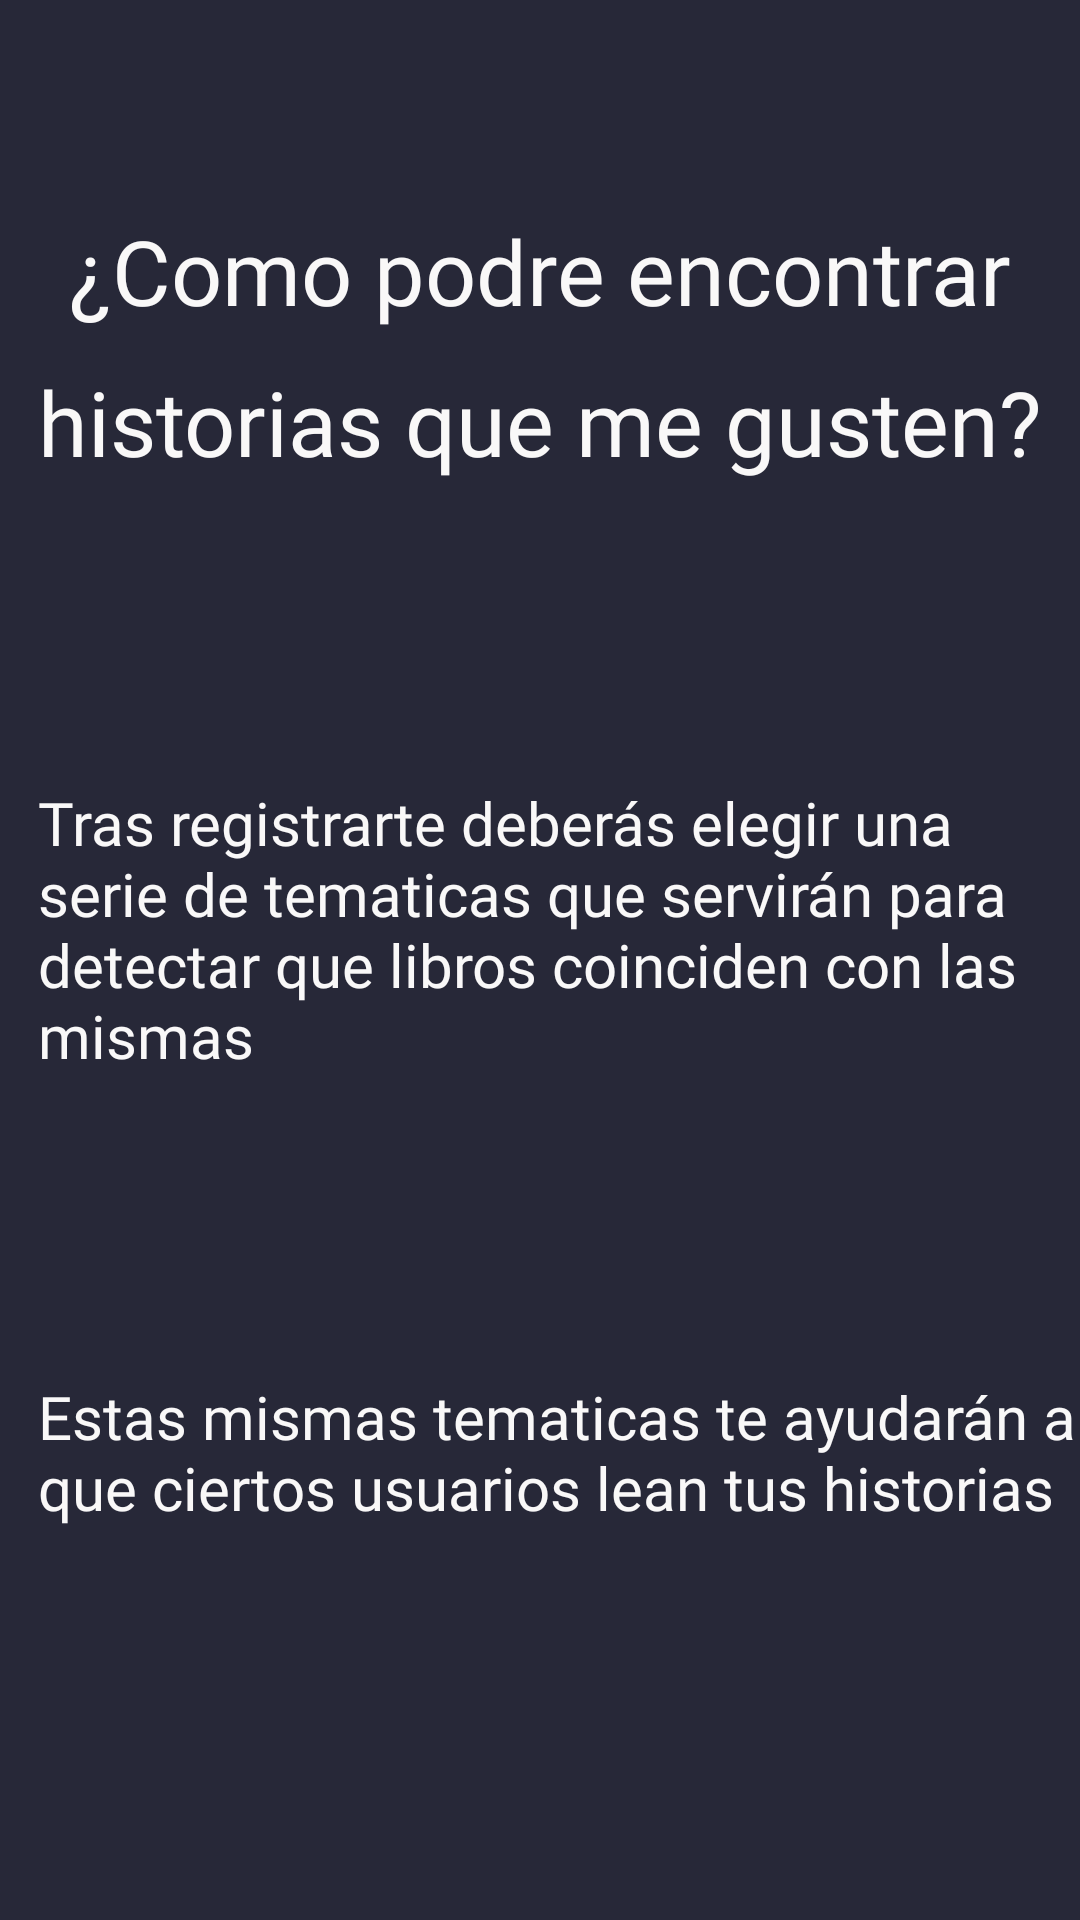

This screen was rendered from an Android layout file. Write that file and the resources it references.
<!-- AndroidManifest.xml: application theme Theme.StoryBites -->
<!-- res/layout/fragment_tutorial_second.xml -->
<?xml version="1.0" encoding="utf-8"?>
<androidx.constraintlayout.widget.ConstraintLayout xmlns:android="http://schemas.android.com/apk/res/android"
    xmlns:tools="http://schemas.android.com/tools"
    android:layout_width="match_parent"
    android:layout_height="match_parent"
    xmlns:app="http://schemas.android.com/apk/res-auto"
    android:background="@color/background"
    tools:context=".fragments.TutorialSecondFragment">

    <TextView
        android:id="@+id/tut_second_title"
        android:layout_width="wrap_content"
        android:layout_height="wrap_content"
        android:text="@string/tut_second_title"
        android:textColor="@color/white"
        android:textSize="30sp"
        android:layout_marginTop="70dp"
        android:fontFamily="@font/pango"
        app:layout_constraintStart_toStartOf="parent"

        app:layout_constraintEnd_toEndOf="parent"
        app:layout_constraintTop_toTopOf="parent"
        />

    <TextView
        android:id="@+id/tut_second_title_2"
        android:layout_width="wrap_content"
        android:layout_height="wrap_content"
        android:text="@string/tut_second_title_2"
        android:textColor="@color/white"
        android:textSize="30sp"
        android:layout_marginTop="10dp"
        android:fontFamily="@font/pango"
        app:layout_constraintStart_toStartOf="parent"

        app:layout_constraintEnd_toEndOf="parent"
        app:layout_constraintTop_toBottomOf="@id/tut_second_title"
        />

    <TextView
        android:id="@+id/tut_second_msg"
        android:layout_width="350dp"
        android:layout_height="wrap_content"
        android:text="@string/tut_second_msg"
        android:textColor="@color/white"
        android:textSize="20sp"
        android:layout_marginTop="100dp"
        android:fontFamily="@font/source_sans_pro"
        android:layout_marginStart="20dp"
        app:layout_constraintHorizontal_bias="0.76"
        app:layout_constraintStart_toStartOf="parent"
        app:layout_constraintEnd_toEndOf="parent"
        app:layout_constraintTop_toBottomOf="@id/tut_second_title_2"

        />

    <TextView
        android:id="@+id/tut_second_msg_2"
        android:layout_width="350dp"
        android:layout_height="wrap_content"
        android:layout_marginStart="20dp"
        app:layout_constraintHorizontal_bias="0.76"
        android:text="@string/tut_second_msg_2"
        android:textColor="@color/white"
        android:textSize="20sp"
        android:layout_marginTop="100dp"
        android:fontFamily="@font/source_sans_pro"
        app:layout_constraintStart_toStartOf="parent"
        app:layout_constraintEnd_toEndOf="parent"
        app:layout_constraintTop_toBottomOf="@id/tut_second_msg"

        />

</androidx.constraintlayout.widget.ConstraintLayout>
<!-- resources referenced by this layout -->
<resources>
  <color name="background">#272838</color>
  <color name="white">#F9F8F8</color>
  <string name="tut_second_msg">Tras registrarte deberás elegir una serie de tematicas que servirán para detectar que libros coinciden con las mismas</string>
  <string name="tut_second_msg_2">Estas mismas tematicas te ayudarán a que ciertos usuarios lean tus historias</string>
  <string name="tut_second_title">¿Como podre encontrar </string>
  <string name="tut_second_title_2">historias que me gusten? </string>
  <style name="Theme.StoryBites" parent="Theme.MaterialComponents.DayNight.DarkActionBar">
          
          <item name="colorPrimary">@color/green</item>
          <item name="colorPrimaryVariant">@color/green_variant</item>
          <item name="colorOnPrimary">@color/white</item>
          
          <item name="colorSecondary">@color/teal_200</item>
          <item name="colorSecondaryVariant">@color/teal_700</item>
          <item name="colorOnSecondary">@color/black</item>
          
          <item name="android:statusBarColor">?attr/colorPrimaryVariant</item>
          
      </style>
  <color name="green">#1CBC60</color>
  <color name="green_variant">#42C178</color>
  <color name="teal_200">#FF03DAC5</color>
  <color name="teal_700">#FF018786</color>
  <color name="black">#FF000000</color>
</resources>
